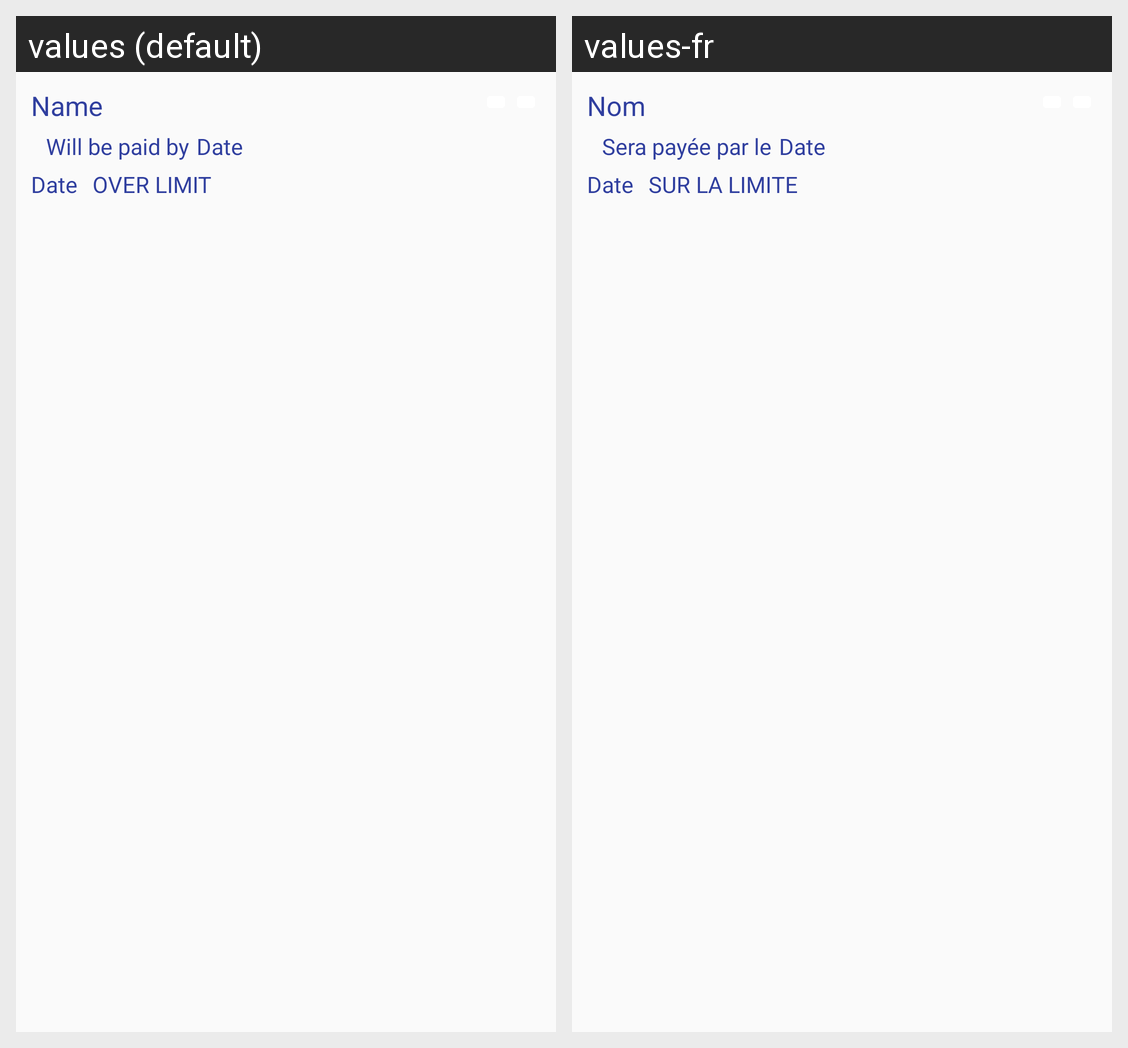

For this localized Android screen grid, give each drawn string resource with its value in every locale shown.
Android screen res/layout/frag_list_7_3_lines.xml rendered under 2 locales, left to right: values (default), values-fr. Device: Nexus 5 (rendered at 1080×1920; each locale shown at half size, 540×960, under a caption strip naming it); theme AppTheme.NoActionBar.
Strings drawn on this screen, with the default value and each locale's value (text and hints the layout hard-codes, and strings that could not be matched under every locale, appear in the picture but are not listed):

name
  values: Name
  values-fr: Nom

debt_will
  values: Will be paid by
  values-fr: Sera payée par le

date
  values: Date
  values-fr: Date

over_limit
  values: OVER LIMIT
  values-fr: SUR LA LIMITE
